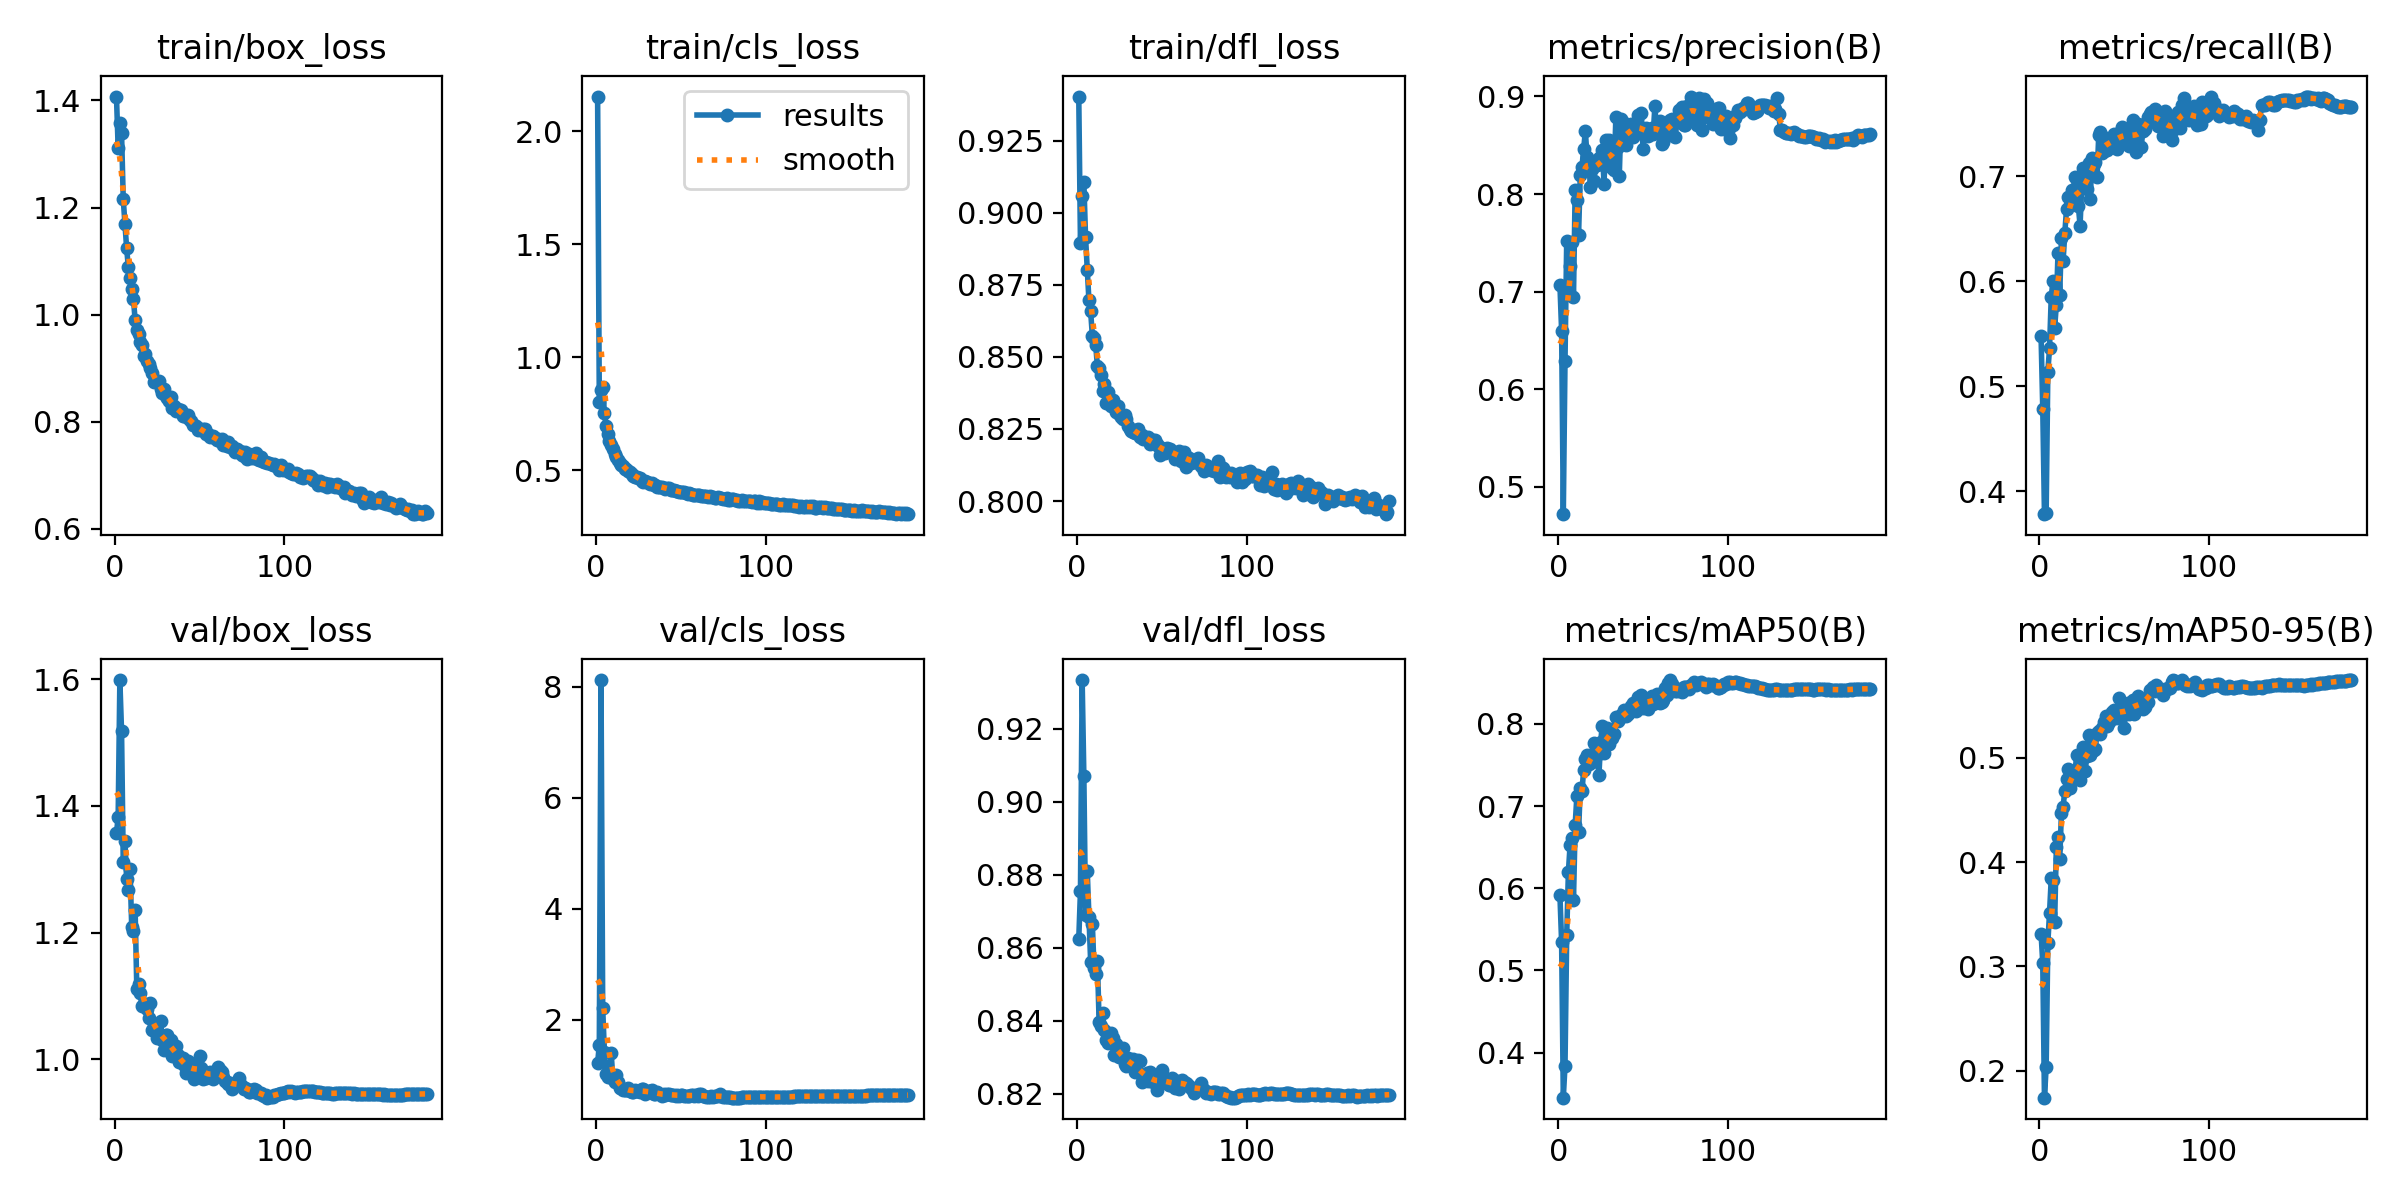

Values plotted in this chart, from the file beside it:
epoch, time, train/box_loss, train/cls_loss, train/dfl_loss, metrics/precision(B), metrics/recall(B), metrics/mAP50(B), metrics/mAP50-95(B), val/box_loss, val/cls_loss, val/dfl_loss, lr/pg0, lr/pg1, lr/pg2
1, 67.45, 1.407, 2.153, 0.9404, 0.7073, 0.5477, 0.5919, 0.3315, 1.356, 1.211, 0.8624, 0.07022, 0.003309, 0.003309
2, 128.7, 1.311, 0.8035, 0.8897, 0.6599, 0.4783, 0.5345, 0.3034, 1.383, 1.549, 0.8755, 0.04019, 0.006621, 0.006621
3, 190.2, 1.358, 0.8553, 0.9058, 0.4721, 0.378, 0.3451, 0.1741, 1.598, 8.124, 0.9334, 0.01015, 0.00991, 0.00991
4, 251.3, 1.339, 0.8705, 0.9107, 0.6289, 0.3791, 0.3841, 0.2033, 1.517, 2.206, 0.9072, 0.009901, 0.009901, 0.009901
5, 312.4, 1.215, 0.753, 0.8915, 0.7517, 0.5138, 0.5427, 0.3225, 1.311, 1.418, 0.869, 0.009868, 0.009868, 0.009868
6, 373.2, 1.169, 0.6985, 0.8802, 0.7009, 0.5361, 0.6198, 0.3516, 1.345, 1.028, 0.881, 0.009835, 0.009835, 0.009835
7, 434.4, 1.124, 0.6611, 0.8696, 0.7265, 0.5849, 0.6528, 0.3843, 1.284, 0.9715, 0.8684, 0.009802, 0.009802, 0.009802
8, 495.6, 1.089, 0.6294, 0.8658, 0.7512, 0.5997, 0.6607, 0.3826, 1.267, 0.9761, 0.8562, 0.009769, 0.009769, 0.009769
9, 556.5, 1.069, 0.6104, 0.8574, 0.6944, 0.5555, 0.5858, 0.3422, 1.301, 1.395, 0.8666, 0.009736, 0.009736, 0.009736
10, 617.5, 1.047, 0.5936, 0.8566, 0.8044, 0.5771, 0.6776, 0.4144, 1.208, 0.93, 0.8545, 0.009703, 0.009703, 0.009703
11, 678.4, 1.03, 0.5746, 0.854, 0.7939, 0.6271, 0.7122, 0.424, 1.202, 0.8834, 0.8528, 0.00967, 0.00967, 0.00967
12, 739.3, 0.9895, 0.5571, 0.8467, 0.7584, 0.587, 0.6679, 0.4026, 1.236, 1.009, 0.8563, 0.009637, 0.009637, 0.009637
13, 800.3, 0.9714, 0.5475, 0.8461, 0.8198, 0.6412, 0.7221, 0.4471, 1.11, 0.8693, 0.8396, 0.009604, 0.009604, 0.009604
14, 861.3, 0.9634, 0.5341, 0.8438, 0.8276, 0.6194, 0.718, 0.4532, 1.119, 0.765, 0.8385, 0.009571, 0.009571, 0.009571
15, 922.4, 0.9491, 0.5234, 0.8382, 0.8456, 0.6457, 0.7443, 0.4684, 1.104, 0.7611, 0.842, 0.009538, 0.009538, 0.009538
16, 983.4, 0.943, 0.5185, 0.8406, 0.8645, 0.6684, 0.7569, 0.48, 1.084, 0.7242, 0.8374, 0.009505, 0.009505, 0.009505
17, 1044, 0.9231, 0.5067, 0.8341, 0.8378, 0.6797, 0.7626, 0.4893, 1.085, 0.7216, 0.8346, 0.009472, 0.009472, 0.009472
18, 1105, 0.9255, 0.504, 0.8377, 0.8323, 0.6724, 0.7511, 0.4715, 1.088, 0.7345, 0.8339, 0.009439, 0.009439, 0.009439
19, 1166, 0.9134, 0.4979, 0.8355, 0.8074, 0.6871, 0.7604, 0.4805, 1.079, 0.7579, 0.8341, 0.009406, 0.009406, 0.009406
20, 1227, 0.9083, 0.4926, 0.8328, 0.8261, 0.6784, 0.7542, 0.4798, 1.065, 0.7134, 0.8365, 0.009373, 0.009373, 0.009373
21, 1288, 0.9011, 0.4831, 0.8349, 0.8131, 0.6987, 0.7774, 0.4861, 1.089, 0.701, 0.8352, 0.00934, 0.00934, 0.00934
22, 1349, 0.8901, 0.4768, 0.8337, 0.8299, 0.6961, 0.7709, 0.5028, 1.047, 0.7026, 0.8306, 0.009307, 0.009307, 0.009307
23, 1410, 0.8734, 0.4717, 0.8309, 0.8295, 0.671, 0.7622, 0.4851, 1.056, 0.7332, 0.8336, 0.009274, 0.009274, 0.009274
24, 1471, 0.8751, 0.4719, 0.8328, 0.8366, 0.6528, 0.7378, 0.4791, 1.048, 0.7131, 0.8312, 0.009241, 0.009241, 0.009241
25, 1532, 0.8736, 0.4672, 0.8302, 0.8344, 0.6924, 0.7783, 0.4996, 1.034, 0.7168, 0.83, 0.009208, 0.009208, 0.009208
26, 1593, 0.8752, 0.4654, 0.8291, 0.8453, 0.7075, 0.7981, 0.5103, 1.037, 0.6871, 0.8309, 0.009175, 0.009175, 0.009175
27, 1654, 0.8615, 0.4549, 0.8284, 0.8107, 0.6898, 0.7645, 0.4876, 1.061, 0.7497, 0.8325, 0.009142, 0.009142, 0.009142
28, 1715, 0.8543, 0.4505, 0.83, 0.8553, 0.688, 0.7807, 0.5014, 1.031, 0.7422, 0.8283, 0.009109, 0.009109, 0.009109
29, 1776, 0.8615, 0.4521, 0.8284, 0.8294, 0.712, 0.7955, 0.5221, 1.014, 0.6582, 0.8275, 0.009076, 0.009076, 0.009076
30, 1837, 0.8485, 0.4482, 0.826, 0.8553, 0.6782, 0.7751, 0.5027, 1.038, 0.6884, 0.8296, 0.009043, 0.009043, 0.009043
31, 1898, 0.8449, 0.444, 0.8248, 0.8283, 0.717, 0.7887, 0.5068, 1.038, 0.7114, 0.829, 0.00901, 0.00901, 0.00901
32, 1959, 0.8387, 0.441, 0.8243, 0.8269, 0.711, 0.7833, 0.5079, 1.018, 0.7112, 0.8278, 0.008977, 0.008977, 0.008977
33, 2020, 0.8456, 0.4443, 0.824, 0.8242, 0.7135, 0.7884, 0.5085, 1.03, 0.7323, 0.8295, 0.008944, 0.008944, 0.008944
34, 2081, 0.8253, 0.4363, 0.8234, 0.8793, 0.6991, 0.8086, 0.524, 1.005, 0.6629, 0.826, 0.008911, 0.008911, 0.008911
35, 2142, 0.83, 0.4334, 0.8248, 0.8486, 0.7387, 0.8032, 0.526, 1.01, 0.6591, 0.8266, 0.008878, 0.008878, 0.008878
36, 2203, 0.8199, 0.4278, 0.8251, 0.8185, 0.7424, 0.8055, 0.5232, 1.021, 0.6955, 0.8294, 0.008845, 0.008845, 0.008845
37, 2264, 0.8234, 0.4287, 0.8223, 0.8771, 0.7215, 0.8112, 0.529, 1.006, 0.6563, 0.8289, 0.008812, 0.008812, 0.008812
38, 2325, 0.8198, 0.4259, 0.8227, 0.8742, 0.7235, 0.8116, 0.5342, 0.996, 0.6562, 0.8231, 0.008779, 0.008779, 0.008779
39, 2386, 0.8208, 0.4276, 0.8216, 0.8531, 0.7365, 0.8168, 0.5406, 0.9969, 0.6259, 0.8238, 0.008746, 0.008746, 0.008746
40, 2447, 0.8102, 0.4221, 0.822, 0.8501, 0.7252, 0.8098, 0.531, 1.002, 0.656, 0.8252, 0.008713, 0.008713, 0.008713
41, 2508, 0.8113, 0.419, 0.822, 0.8634, 0.7262, 0.8116, 0.5346, 0.9914, 0.6466, 0.8258, 0.00868, 0.00868, 0.00868
42, 2569, 0.8118, 0.4235, 0.8224, 0.8685, 0.7353, 0.8144, 0.537, 0.9784, 0.6651, 0.8236, 0.008647, 0.008647, 0.008647
43, 2630, 0.8118, 0.4212, 0.8199, 0.8714, 0.7365, 0.8218, 0.544, 0.9968, 0.6517, 0.8259, 0.008614, 0.008614, 0.008614
44, 2691, 0.8049, 0.4152, 0.8202, 0.8579, 0.7402, 0.825, 0.546, 0.994, 0.639, 0.8243, 0.008581, 0.008581, 0.008581
45, 2752, 0.8013, 0.4145, 0.821, 0.8651, 0.7322, 0.8167, 0.5383, 0.9811, 0.6349, 0.8231, 0.008548, 0.008548, 0.008548
46, 2813, 0.7944, 0.4122, 0.821, 0.8724, 0.7253, 0.8162, 0.5402, 0.981, 0.6458, 0.8236, 0.008515, 0.008515, 0.008515
47, 2874, 0.7944, 0.4083, 0.8198, 0.881, 0.7352, 0.833, 0.5576, 0.9692, 0.6237, 0.8211, 0.008482, 0.008482, 0.008482
48, 2935, 0.7919, 0.4071, 0.819, 0.8629, 0.7425, 0.8319, 0.546, 0.9872, 0.6355, 0.8231, 0.008449, 0.008449, 0.008449
49, 2996, 0.7842, 0.4022, 0.816, 0.8834, 0.7469, 0.8352, 0.5443, 0.9896, 0.6282, 0.8239, 0.008416, 0.008416, 0.008416
50, 3057, 0.7863, 0.4025, 0.8185, 0.8464, 0.7416, 0.8192, 0.5288, 1.006, 0.6465, 0.8265, 0.008383, 0.008383, 0.008383
51, 3118, 0.7837, 0.4032, 0.8176, 0.8649, 0.7334, 0.8266, 0.5448, 0.9863, 0.6438, 0.8233, 0.00835, 0.00835, 0.00835
52, 3179, 0.786, 0.4049, 0.8168, 0.8671, 0.738, 0.829, 0.5523, 0.969, 0.6297, 0.8232, 0.008317, 0.008317, 0.008317
53, 3240, 0.7858, 0.4019, 0.8185, 0.8598, 0.7282, 0.8187, 0.5422, 0.9802, 0.6296, 0.823, 0.008284, 0.008284, 0.008284
54, 3301, 0.7762, 0.3973, 0.8177, 0.8622, 0.747, 0.8261, 0.5486, 0.9708, 0.627, 0.8224, 0.008251, 0.008251, 0.008251
55, 3362, 0.777, 0.4, 0.818, 0.8672, 0.753, 0.8338, 0.5557, 0.9723, 0.6157, 0.8222, 0.008218, 0.008218, 0.008218
56, 3423, 0.7717, 0.3955, 0.8169, 0.861, 0.7304, 0.8243, 0.5424, 0.981, 0.6446, 0.8242, 0.008185, 0.008185, 0.008185
57, 3484, 0.7724, 0.3913, 0.8167, 0.8902, 0.7227, 0.8306, 0.5489, 0.9769, 0.6361, 0.8235, 0.008152, 0.008152, 0.008152
58, 3545, 0.7724, 0.3919, 0.8147, 0.864, 0.7494, 0.8364, 0.5591, 0.9687, 0.6169, 0.8215, 0.008119, 0.008119, 0.008119
59, 3606, 0.7703, 0.3912, 0.8154, 0.8635, 0.7477, 0.8306, 0.5516, 0.9808, 0.6323, 0.8234, 0.008086, 0.008086, 0.008086
60, 3666, 0.7661, 0.3902, 0.8173, 0.8744, 0.7273, 0.8261, 0.5492, 0.9771, 0.6254, 0.8214, 0.008053, 0.008053, 0.008053
... 124 more rows
